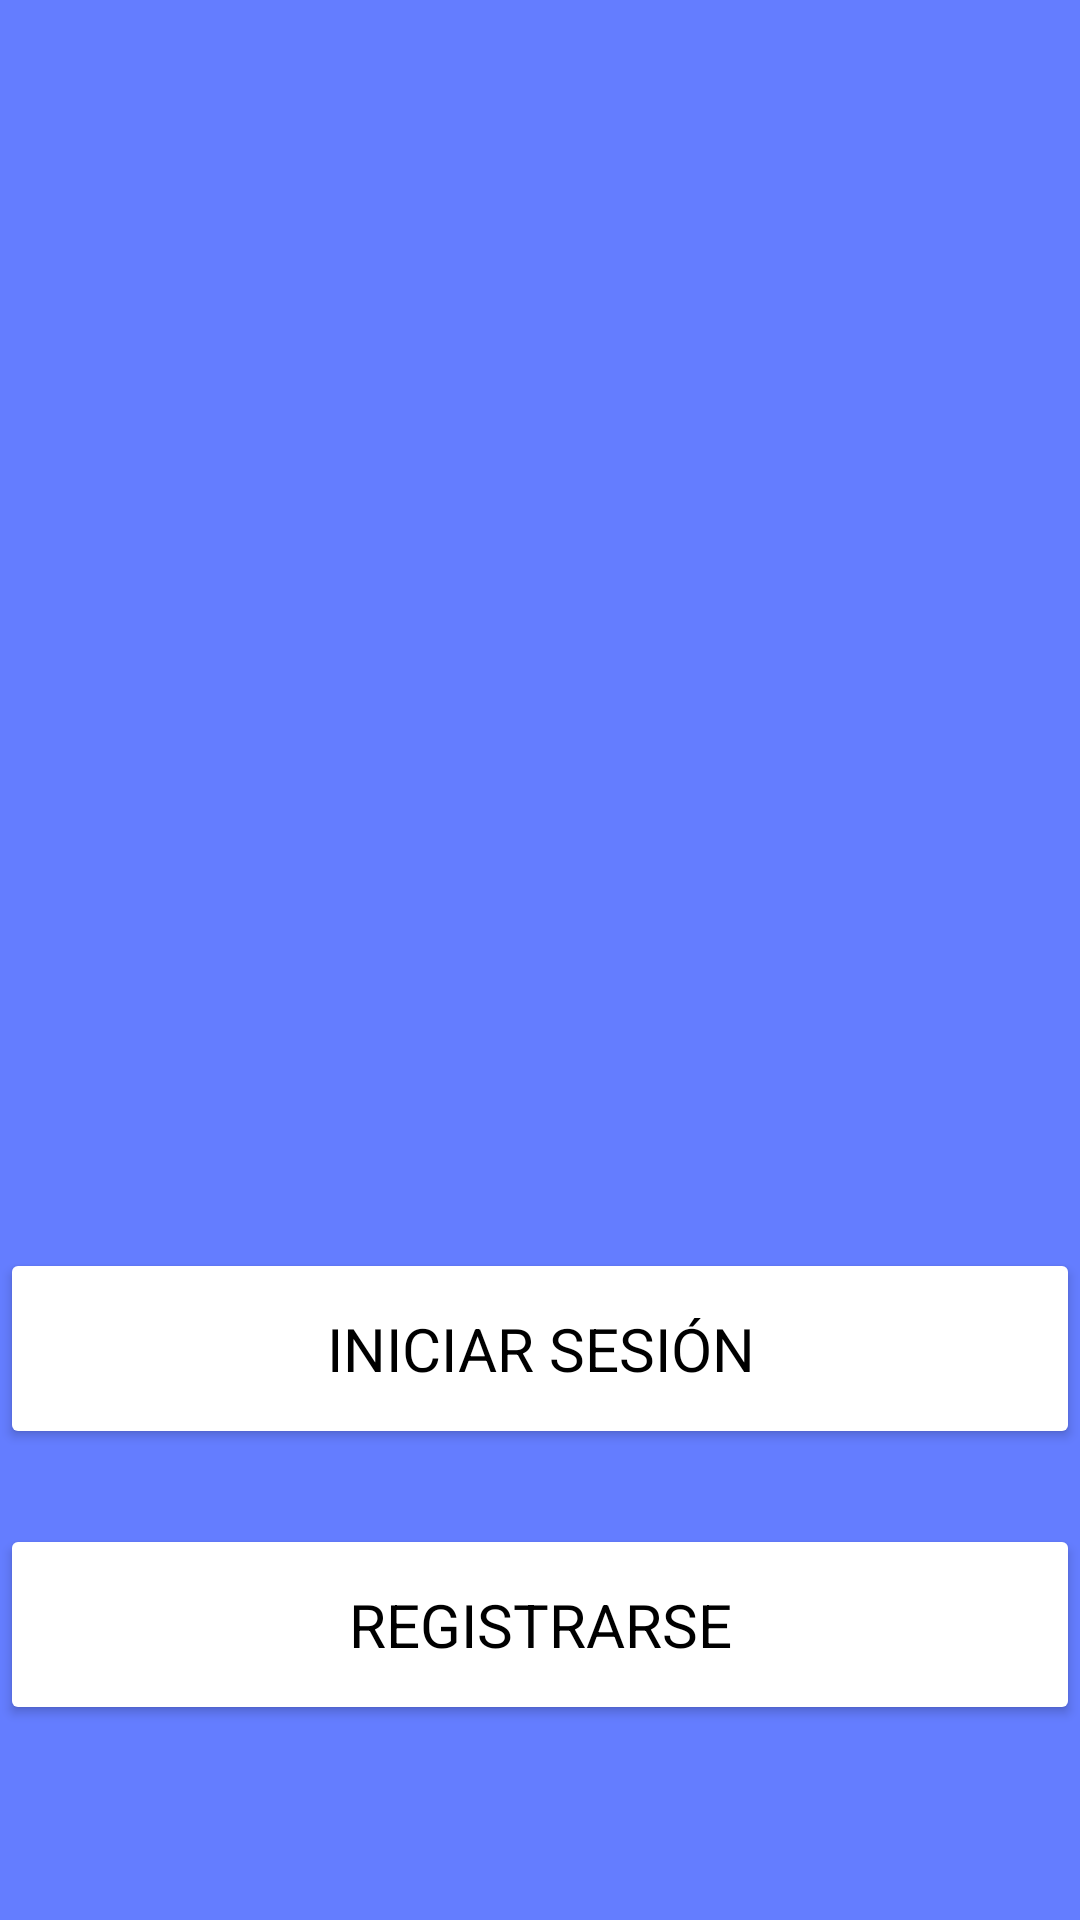

Write the Android layout XML for this screen, with the resource values it uses.
<!-- AndroidManifest.xml: application theme Theme.MelHouse -->
<!-- res/layout/activity_main.xml -->
<?xml version="1.0" encoding="utf-8"?>
<androidx.constraintlayout.widget.ConstraintLayout xmlns:android="http://schemas.android.com/apk/res/android"
    xmlns:app="http://schemas.android.com/apk/res-auto"
    xmlns:tools="http://schemas.android.com/tools"
    android:id="@+id/main"
    android:layout_width="match_parent"
    android:layout_height="match_parent"
    android:layout_margin="10dp"
    tools:context=".presentation.view.MainActivity">

    <Button
        android:id="@+id/loginButton"
        android:layout_width="match_parent"
        android:layout_height="wrap_content"
        android:text="@string/login"
        android:padding="20dp"
        android:textSize="20sp"
        android:backgroundTint="@color/melhouse_yellow"
        android:textColor="@color/black"
        app:layout_constraintStart_toEndOf="parent"
        app:layout_constraintTop_toBottomOf="@+id/guideline65" />

    <Button
        android:id="@+id/signUpButton"
        android:layout_width="match_parent"
        android:layout_height="wrap_content"
        android:text="@string/signup"
        android:padding="20dp"
        android:textSize="20sp"
        android:layout_marginTop="25dp"
        android:backgroundTint="@color/melhouse_yellow"
        android:textColor="@color/black"
        app:layout_constraintStart_toStartOf="parent"
        app:layout_constraintTop_toBottomOf="@+id/loginButton" />

    <androidx.constraintlayout.widget.Guideline
        android:id="@+id/guideline65"
        android:layout_width="wrap_content"
        android:layout_height="wrap_content"
        android:orientation="horizontal"
        app:layout_constraintGuide_percent="0.65" />

</androidx.constraintlayout.widget.ConstraintLayout>
<!-- resources referenced by this layout -->
<resources>
  <string name="login">Iniciar Sesión</string>
  <string name="signup">Registrarse</string>
  <style name="Theme.MelHouse" parent="Base.Theme.MelHouse" />
  <style name="Base.Theme.MelHouse" parent="Theme.Material3.DayNight.NoActionBar">
          
          <item name="android:windowBackground">@color/background</item>
          <item name="background">@color/background</item>
          <item name="colorOnBackground">@color/on_background</item>
  
          <item name="colorPrimary">@color/primary</item>
          <item name="colorOnPrimary">@color/on_primary</item>
          <item name="colorPrimaryContainer">@color/primary_container</item>
          <item name="colorOnPrimaryContainer">@color/on_primary_container</item>
          <item name="colorPrimaryInverse">@color/inverse_primary</item>
  
          <item name="colorSecondary">@color/secondary</item>
          <item name="colorOnSecondary">@color/on_secondary</item>
          <item name="colorSecondaryContainer">@color/secondary_container</item>
          <item name="colorOnSecondaryContainer">@color/on_secondary_container</item>
  
          <item name="colorTertiary">@color/tertiary</item>
          <item name="colorOnTertiary">@color/on_tertiary</item>
          <item name="colorTertiaryContainer">@color/tertiary_container</item>
          <item name="colorOnTertiaryContainer">@color/on_tertiary_container</item>
  
          <item name="colorError">@color/error</item>
          <item name="colorOnError">@color/on_error</item>
          <item name="colorErrorContainer">@color/error_container</item>
          <item name="colorOnErrorContainer">@color/on_error_container</item>
  
          <item name="colorOutline">@color/outline</item>
          <item name="colorOutlineVariant">@color/outline_variant</item>
  
          <item name="colorSurface">@color/surface</item>
          <item name="colorOnSurface">@color/on_surface</item>
          <item name="colorOnSurfaceVariant">@color/on_surface_variant</item>
          <item name="colorSurfaceInverse">@color/inverse_surface</item>
          <item name="colorOnSurfaceInverse">@color/inverse_on_surface</item>
  
          <item name="android:fontFamily">sans-serif</item>
      </style>
  <color name="background">#647dff</color>
  <color name="on_background">#000000</color>
  <color name="primary">#053B7A</color>
  <color name="on_primary">#FFFFFF</color>
  <color name="primary_container">#7EB9FC</color>
  <color name="on_primary_container">#000000</color>
  <color name="inverse_primary">#D0BCFF</color>
  <color name="secondary">#564D03</color>
  <color name="on_secondary">#FFFFFF</color>
  <color name="secondary_container">#FDDF0B</color>
  <color name="on_secondary_container">#262201</color>
  <color name="tertiary">#890608</color>
  <color name="on_tertiary">#FFFFFF</color>
  <color name="tertiary_container">#FF9B99</color>
  <color name="on_tertiary_container">#310202</color>
  <color name="error">#e53026</color>
  <color name="on_error">#ffffff</color>
  <color name="error_container">#f9dedc</color>
  <color name="on_error_container">#410e0b</color>
  <color name="outline">#79747e</color>
  <color name="outline_variant">#c4c7c5</color>
  <color name="surface">#FFFBFE</color>
  <color name="on_surface">#1C1B1F</color>
  <color name="on_surface_variant">#49454E</color>
  <color name="inverse_surface">#313033</color>
  <color name="inverse_on_surface">#F4EFF4</color>
  <!-- not gathered from this repository: default colours our renderer supplied (Android Studio template values) -->
  <color name="black">#FF000000</color>
</resources>
